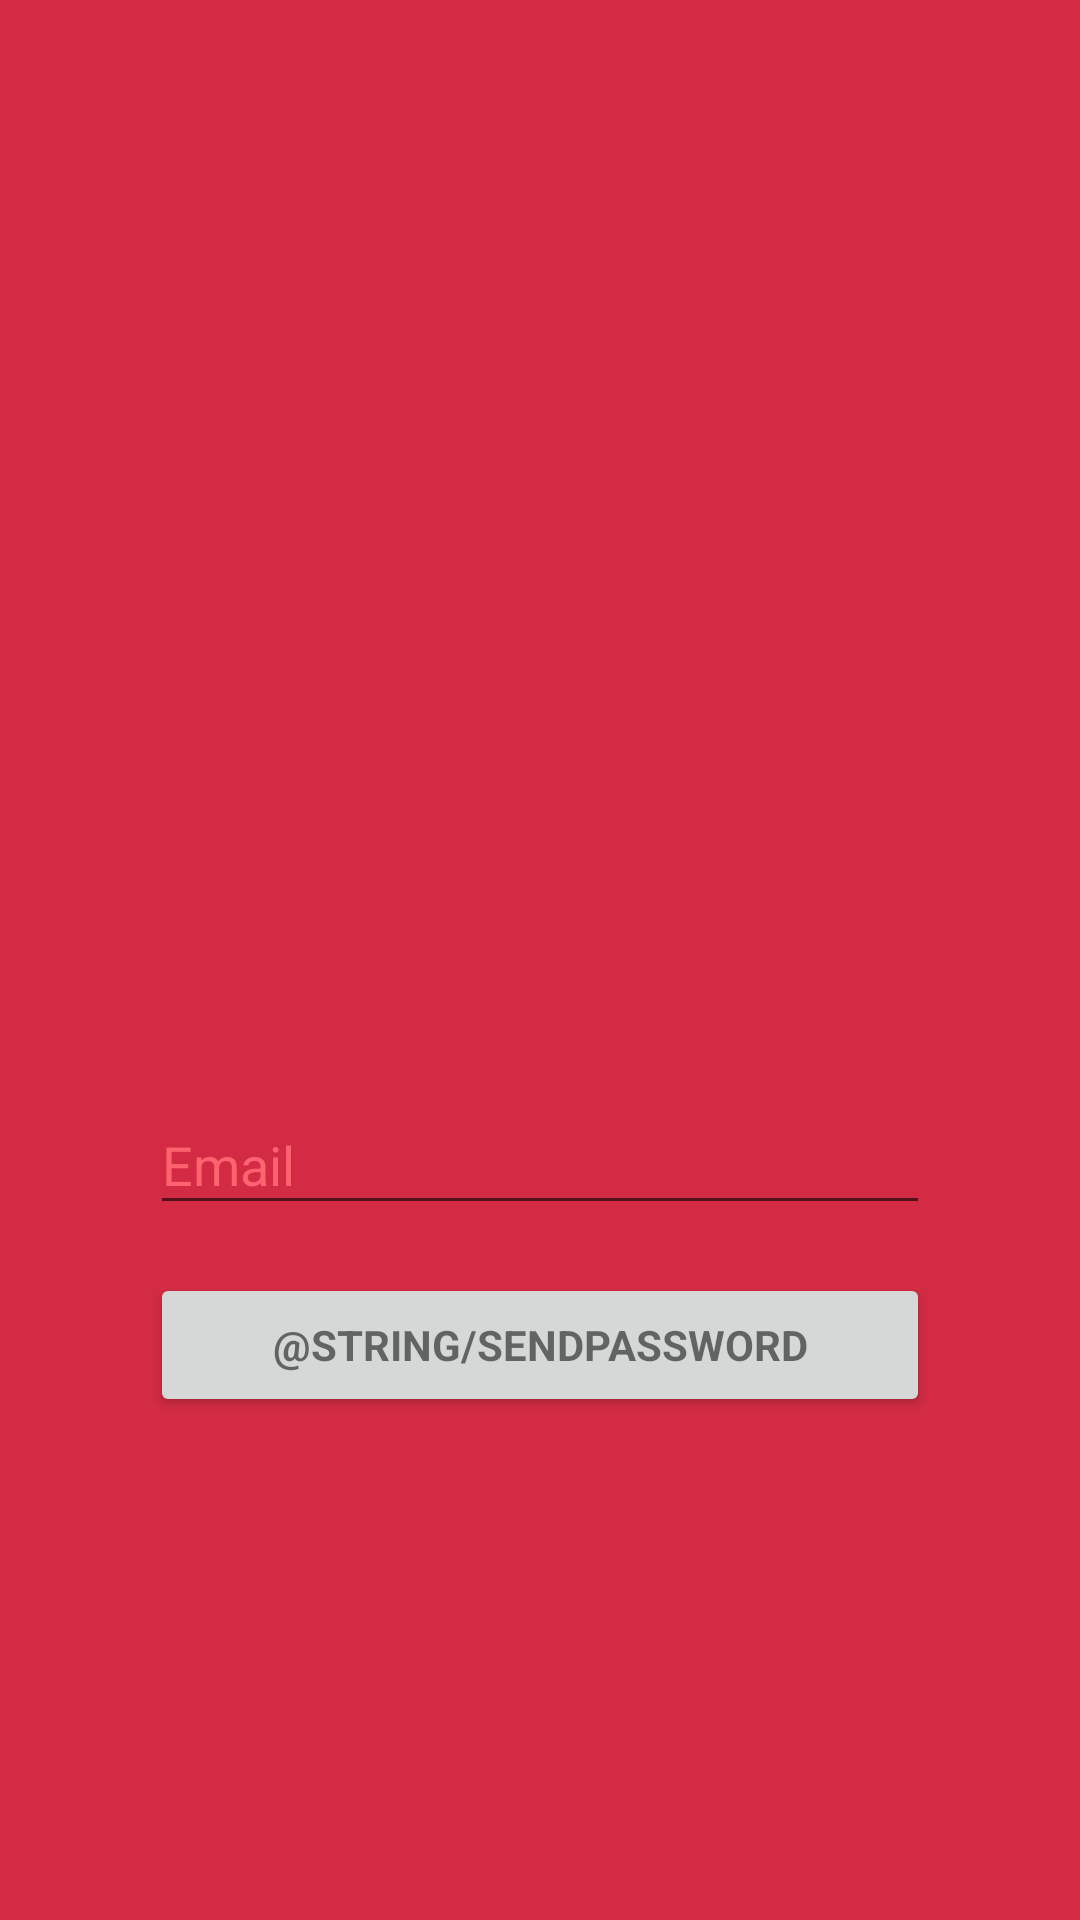

Produce the Android XML layout that renders to this screen, including the resource entries it uses.
<!-- AndroidManifest.xml: application theme AppTheme -->
<!-- res/layout/activity_forgot_password.xml -->
<?xml version="1.0" encoding="utf-8"?>
<LinearLayout xmlns:android="http://schemas.android.com/apk/res/android"
    xmlns:app="http://schemas.android.com/apk/res-auto"
    xmlns:tools="http://schemas.android.com/tools"
    android:layout_width="match_parent"
    android:layout_height="match_parent"
    android:layout_gravity="center"
    android:orientation="vertical"
    android:background="@color/colorPrimary"
    tools:context=".LoginActivity"
>

    
    <android.support.v7.widget.Toolbar
        android:id="@+id/toolbarFp"
        android:layout_width="match_parent"
        android:layout_height="?actionBarSize"
        app:popupTheme="@style/ThemeOverlay.AppCompat.Light">

    </android.support.v7.widget.Toolbar>

    <ImageView
        android:layout_marginTop="100dp"
        android:id="@+id/imageView"
        android:layout_width="200dp"
        android:layout_height="200dp"
        app:srcCompat="@drawable/ic_restaurant_white_24dp"
        android:layout_gravity="center"/>

    <LinearLayout
        android:id="@+id/email_login_form"
        android:layout_width="match_parent"
        android:layout_height="wrap_content"
        android:orientation="vertical"
        android:layout_marginEnd="50dp"
        android:layout_marginStart="50dp">

        <android.support.design.widget.TextInputLayout
            android:layout_width="match_parent"
            android:layout_height="wrap_content"
            android:textColor="@color/colorOnPrimary"
            android:textColorHint="@color/colorAccent"
            >

            <AutoCompleteTextView

                android:id="@+id/emailFp"
                android:layout_width="match_parent"
                android:layout_height="wrap_content"
                android:hint="@string/prompt_email"
                android:inputType="textEmailAddress"
                android:maxLines="1"
                android:singleLine="true"
                android:textColor="@color/colorOnPrimary"
                android:imeActionId="6"
                android:imeOptions="actionUnspecified"/>

        </android.support.design.widget.TextInputLayout>

        <Button
            android:id="@+id/sendPasswordButtonID"
            style="?android:textAppearanceSmall"
            android:layout_width="match_parent"
            android:layout_height="wrap_content"
            android:layout_marginTop="16dp"
            android:text="@string/sendPassword"
            android:textStyle="bold" />



    </LinearLayout>

    <ProgressBar
        android:id="@+id/progressbarFp"
        android:layout_width="wrap_content"
        android:layout_height="wrap_content"
        android:layout_gravity="center"
        android:visibility="gone"/>
</LinearLayout>
<!-- resources referenced by this layout -->
<resources>
  <color name="colorAccent">#FF636F</color>
  <color name="colorOnPrimary">#FFFFFF</color>
  <color name="colorPrimary">#D32B44</color>
  <string name="prompt_email">Email</string>
  <style name="AppTheme" parent="Theme.AppCompat.Light.NoActionBar">
          
          <item name="colorPrimary">@color/colorPrimary</item>
          <item name="colorPrimaryDark">@color/colorPrimaryDark</item>
          <item name="colorAccent">@color/colorAccent</item>
      </style>
  <color name="colorPrimaryDark">#9B001D</color>
</resources>
